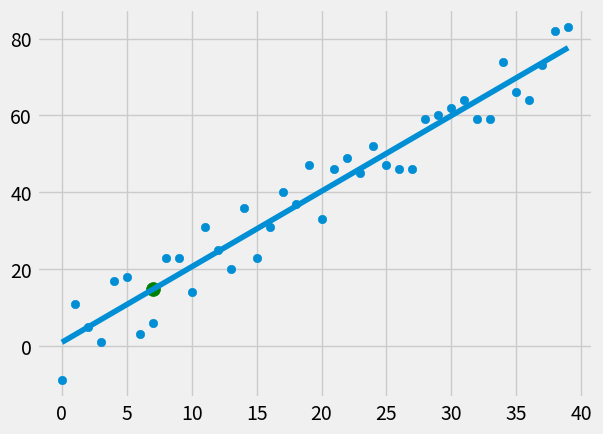

Generate this figure with matplotlib:
from statistics import mean
import matplotlib.pyplot as plt
import numpy as np
import random

plt.style.use('fivethirtyeight')

#xs=np.array([1,2,3,4,5,6], dtype=np.float64)
#ys=np.array([5,4,6,5,6,7], dtype=np.float64)

def create_dataset(hm,variance,step=2,correlation=False):
    val=1
    ys=[]
    for i in range(hm):
        y=val+random.randrange(-variance,variance)
        ys.append(y)
        if correlation and correlation=='pos':
            val+=step
        elif correlation and correlation=='neg':
            val-=step
    xs=[i for i in range(len(ys))]
    return np.array(xs,dtype=np.float64),np.array(ys,dtype=np.float64)

def bestfit_slopes_and_intercept(xs,ys):
    m=((mean(xs)*mean(ys))-(mean(xs*ys)))/((mean(xs)**2)-mean(xs**2))
    c=mean(ys)-(m*mean(xs))
    return m,c

def squared_error(ys_original,ys_line):
    return sum((ys_line-ys_original)**2)

def coefficient_of_determiantion(ys_original,ys_line):
    y_mean_line=[mean(ys_original) for y in ys_original]
    squared_error_regression=squared_error(ys_original,ys_line)
    squared_y_mean=squared_error(ys_original,y_mean_line)
    return 1-(squared_error_regression/squared_y_mean)
    

xs,ys=create_dataset(40,10,2,correlation='pos')
    
m,c=bestfit_slopes_and_intercept(xs,ys)

regressionline=[(m*x)+c for x in xs]

predict_x=7
predict_y=(m*predict_x)+c

r_squared=coefficient_of_determiantion(ys,regressionline)
print(r_squared)

plt.scatter(xs,ys)
plt.scatter(predict_x,predict_y,s=100,color='g')

plt.plot(xs,regressionline)
plt.show()
